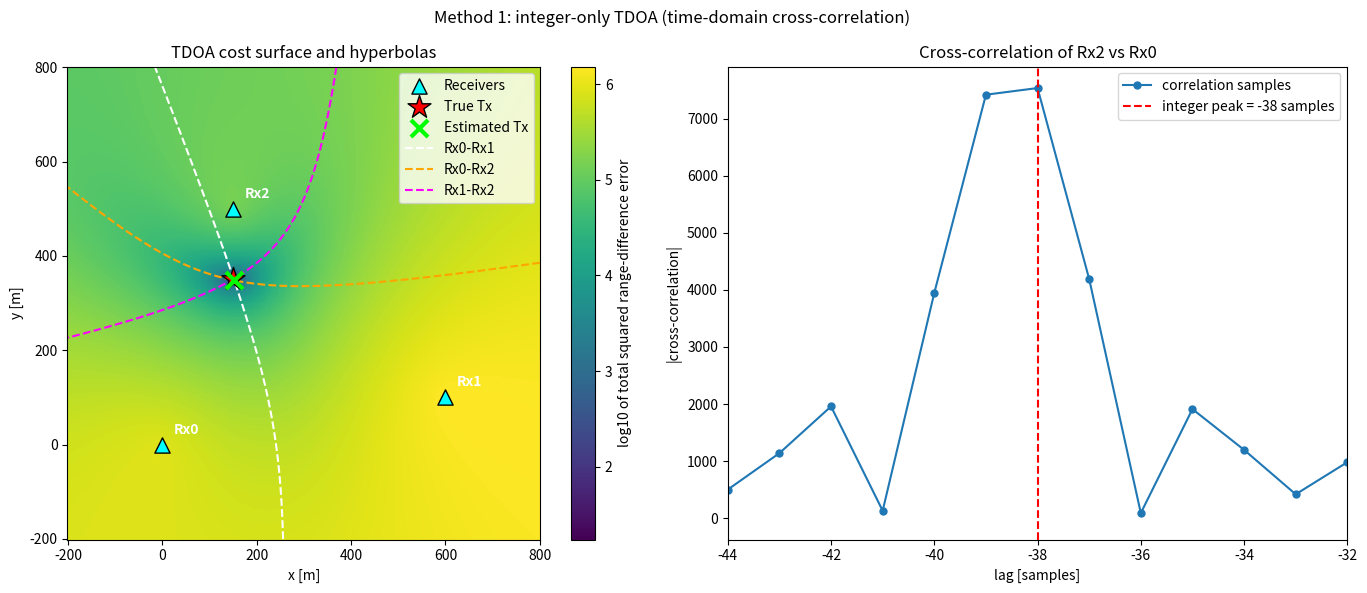
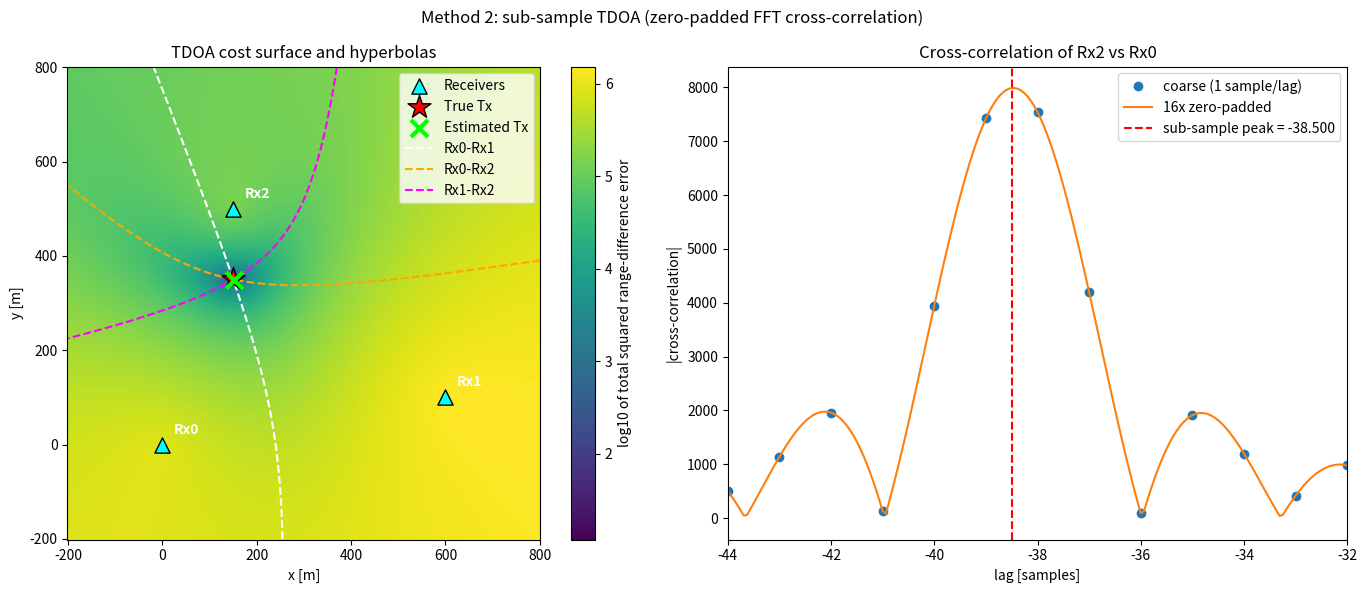

Reproduce these figures in Python, in order.
import numpy as np
import matplotlib.pyplot as plt
from matplotlib.lines import Line2D
from itertools import combinations
from scipy.signal import firwin, lfilter

np.random.seed(0)

sample_rate = 50e6
c = 3e8  # speed of light [m/s]
rx_positions = np.array([
    [0.0,   0.0],    # Rx0
    [600.0, 100.0],    # Rx1
    [150.0, 500.0],  # Rx2
])
num_rx = rx_positions.shape[0]
tx_position = np.array([150.0, 350.0])
pairs = list(combinations(range(num_rx), 2)) # For 3 receivers it's (Rx0,Rx1), (Rx0,Rx2), (Rx1,Rx2) -> 3 pairs

# For the tx signal itself it's arbitrary, although bandwidth matters, we'll transmit band-limited noise
N = 10000 # samples to transmit
bandwidth = 20e6
taps = firwin(numtaps=129, cutoff=bandwidth / 2, fs=sample_rate)
tx_signal = lfilter(taps, 1.0, np.random.randn(N) + 1j * np.random.randn(N))

# Simulate what each receiver records
true_distances = np.linalg.norm(rx_positions - tx_position, axis=1)
true_delays = true_distances / c
unknown_tx_time = 1.234e-5   # seconds. arbitray, unknown to receivers and we wont use it in any TDOA calcs

# Figure out how many samples we have to simulate
total_delay_samples = (unknown_tx_time + true_delays.max()) * sample_rate
buffer_len = N + int(np.ceil(total_delay_samples)) + 10

# Taken from Synchronization chapter
def frac_delay_filter(delay): # delay is in samples, but it can (and will be) not an integer
    N = 21 # number of taps, keep this odd
    n = np.arange(-(N-1)//2, N//2+1) # -10,-9,...,0,...,9,10
    h = np.sinc(n - delay) # calc filter taps
    h *= np.hamming(N) # window the filter to make sure it decays to 0 on both sides
    h /= np.sum(h) # normalize to get unity gain, we don't want to change the amplitude/power
    return h

# Simulate the delayed signal being received by each sensor
rx_signals = np.zeros((num_rx, buffer_len), dtype=complex)
for i in range(num_rx):
    tau = unknown_tx_time + true_delays[i] # absolute delay at this Rx, in seconds
    tau_samples = tau * sample_rate
    tau_integer_samps = int(np.round(tau_samples))
    tau_frac_samps = tau_samples - tau_integer_samps
    rx = np.zeros(buffer_len, dtype=complex)
    rx[tau_integer_samps:tau_integer_samps+N] = tx_signal
    frac_delay_i = frac_delay_filter(tau_frac_samps)
    rx = np.convolve(rx, frac_delay_i, "same")

    # Each receiver adds its own thermal noise
    noise_power = 0.05
    noise = np.sqrt(noise_power / 2) * (np.random.randn(buffer_len) + 1j * np.random.randn(buffer_len))
    rx_signals[i] = rx + noise

# =============================================================================
# METHOD 1: integer-only TDOA via a plain time-domain cross-correlation
# =============================================================================
# 4. Estimate the time differences.  np.correlate just slides Rx_b past Rx_a and
# reports how well they overlap at every integer shift -- about as simple as DSP
# gets.  Two consequences: it resolves the lag only to the nearest WHOLE sample
# (6 m of range at 50 MHz), and being a direct O(N^2) correlation it is slow,
# which is exactly why N is modest and why Method 2 later switches to the FFT.
range_diff_int = np.zeros(len(pairs))
for k, (a, b) in enumerate(pairs):
    xcorr = np.correlate(rx_signals[b], rx_signals[a], mode='full')
    # 'full' puts zero lag at index buffer_len-1; subtract it to get the lag.
    peak_lag = np.argmax(np.abs(xcorr)) - (buffer_len - 1)  # +ve => Rx_b farther
    range_diff_int[k] = (peak_lag / sample_rate) * c

print("METHOD 1 (integer-only, time domain)")
print(" Pair  |  true range diff [m] | measured range diff [m]")
for k, (a, b) in enumerate(pairs):
    true_rd = true_distances[b] - true_distances[a]
    print(f"Rx{b}-Rx{a} |     {true_rd:9.1f}        |    {range_diff_int[k]:9.1f}")

# 5. Solve for the transmitter with a grid search.  Each measurement says: "for
# the true Tx location, distance to Rx_b minus distance to Rx_a should equal
# range_diff[k]."  Rather than solving the hyperbola equations algebraically, we
# brute-force it: score every candidate cell by how well it matches all the
# measured range differences, and take the best.  This naturally shows the cost
# surface and is dead simple to read.
# Precompute the distance from each receiver to every grid point, since the solver and the hyperbola overlays both need it.
grid_x = np.linspace(-200, 800, 400)
grid_y = np.linspace(-200, 800, 400)
GX, GY = np.meshgrid(grid_x, grid_y)
rx_dist = []
for i in range(num_rx):
    rx_dist.append(np.sqrt((GX - rx_positions[i, 0])**2 + (GY - rx_positions[i, 1])**2))
error_surface_int = np.zeros_like(GX)
for k, (a, b) in enumerate(pairs):
    predicted = rx_dist[b] - rx_dist[a]
    error_surface_int += (predicted - range_diff_int[k])**2
best = np.unravel_index(np.argmin(error_surface_int), error_surface_int.shape)
est_int = np.array([GX[best], GY[best]])
print(f"True Tx: ({tx_position[0]:.0f}, {tx_position[1]:.0f})   "
      f"Estimate: ({est_int[0]:.0f}, {est_int[1]:.0f})   "
      f"Error: {np.linalg.norm(est_int - tx_position):.1f} m\n")

# 6. FIGURE 1: the integer-only result.
fig1, (ax1, ax2) = plt.subplots(1, 2, figsize=(14, 6))
fig1.suptitle('Method 1: integer-only TDOA (time-domain cross-correlation)')

# Left: cost surface + hyperbolas.  The hyperbolas all cross at the transmitter,
# and the cost surface is darkest there.
im = ax1.pcolormesh(GX, GY, np.log10(error_surface_int + 1), shading='auto', cmap='viridis')
fig1.colorbar(im, ax=ax1, label='log10 of total squared range-difference error')
hyperbola_handles = []
pair_colors = ['white', 'orange', 'magenta']
for k, (a, b) in enumerate(pairs):
    ax1.contour(GX, GY, (rx_dist[b] - rx_dist[a]) - range_diff_int[k], levels=[0],
                colors=pair_colors[k], linewidths=1.5, linestyles='--')
    hyperbola_handles.append(Line2D([0], [0], color=pair_colors[k],
                                    linestyle='--', label=f'Rx{a}-Rx{b}'))
ax1.scatter(rx_positions[:, 0], rx_positions[:, 1], c='cyan', marker='^',
            s=120, edgecolors='k', label='Receivers', zorder=5)
for i in range(num_rx):
    ax1.annotate(f'Rx{i}', rx_positions[i], textcoords='offset points',
                 xytext=(8, 8), color='white', fontweight='bold', zorder=6)
ax1.scatter(*tx_position, c='red', marker='*', s=300, edgecolors='k',
            label='True Tx', zorder=5)
ax1.scatter(*est_int, c='lime', marker='x', s=150, linewidths=3,
            label='Estimated Tx', zorder=5)
ax1.set_xlabel('x [m]'); ax1.set_ylabel('y [m]')
ax1.set_title('TDOA cost surface and hyperbolas')
ax1.legend(handles=ax1.get_legend_handles_labels()[0] + hyperbola_handles, loc='upper right')
ax1.set_aspect('equal')

# Right: the raw time-domain cross-correlation of one pair, with the integer
# (whole-sample) peak we picked.  The peak sits on a sample; we can't do better.
a, b = pairs[1]                        # the (Rx0, Rx2) pair
xcorr = np.abs(np.correlate(rx_signals[b], rx_signals[a], mode='full'))
lags = np.arange(xcorr.size) - (buffer_len - 1)
peak = lags[np.argmax(xcorr)]
ax2.plot(lags, xcorr, 'o-', markersize=5, label='correlation samples')
ax2.axvline(peak, color='red', linestyle='--', label=f'integer peak = {peak} samples')
ax2.set_xlim(peak - 6, peak + 6)
ax2.set_xlabel('lag [samples]'); ax2.set_ylabel('|cross-correlation|')
ax2.set_title(f'Cross-correlation of Rx{b} vs Rx{a}')
ax2.legend()
fig1.tight_layout()

# =============================================================================
# METHOD 2: sub-sample TDOA via a zero-padded frequency-domain correlation
# =============================================================================
# 7. Same idea, but in the frequency domain.  The cross-correlation is the IFFT
# of the cross-power spectrum conj(A)*B, which for large signals is far cheaper
# than the direct correlation above.  And we get sub-sample resolution almost for
# free: ZERO-PAD the spectrum before the inverse FFT.  Padding a spectrum is
# exact sinc interpolation in the time domain, so the IFFT lands on a grid U
# times finer, and we just take its argmax.
U = 16                                 # correlation upsampling factor
L = buffer_len
half = (L + 1) // 2                    # number of DC + positive-frequency bins
range_diff = np.zeros(len(pairs))
for k, (a, b) in enumerate(pairs):
    X = np.conj(np.fft.fft(rx_signals[a])) * np.fft.fft(rx_signals[b])
    # Insert zeros in the high-frequency MIDDLE: DC + positive freqs at the
    # front, negative freqs at the back, so it stays a valid FFT layout.
    X_padded = np.zeros(U * L, dtype=complex)
    X_padded[:half] = X[:half]
    X_padded[U * L - (L - half):] = X[half:]
    cc = np.abs(np.fft.ifft(X_padded)) * U
    # Peak index -> signed lag; indices past the midpoint are negative lags.
    peak_idx = np.argmax(cc)
    if peak_idx > U * L // 2:
        peak_idx -= U * L
    peak_lag = peak_idx / U            # sub-sample lag, +ve => Rx_b farther
    range_diff[k] = (peak_lag / sample_rate) * c

print("METHOD 2 (sub-sample, zero-padded FFT)")
print(" Pair  |  true range diff [m] | measured range diff [m]")
for k, (a, b) in enumerate(pairs):
    true_rd = true_distances[b] - true_distances[a]
    print(f"Rx{b}-Rx{a} |     {true_rd:9.1f}        |    {range_diff[k]:9.1f}")

# 8. Solve again, identical grid search but with the refined range differences.
error_surface = np.zeros_like(GX)
for k, (a, b) in enumerate(pairs):
    predicted = rx_dist[b] - rx_dist[a]
    error_surface += (predicted - range_diff[k])**2
best = np.unravel_index(np.argmin(error_surface), error_surface.shape)
est_position = np.array([GX[best], GY[best]])
print(f"True Tx: ({tx_position[0]:.0f}, {tx_position[1]:.0f})   "
      f"Estimate: ({est_position[0]:.0f}, {est_position[1]:.0f})   "
      f"Error: {np.linalg.norm(est_position - tx_position):.1f} m")

# 9. FIGURE 2: the sub-sample result, same layout as Figure 1.
fig2, (ax1, ax2) = plt.subplots(1, 2, figsize=(14, 6))
fig2.suptitle('Method 2: sub-sample TDOA (zero-padded FFT cross-correlation)')

im = ax1.pcolormesh(GX, GY, np.log10(error_surface + 1), shading='auto', cmap='viridis')
fig2.colorbar(im, ax=ax1, label='log10 of total squared range-difference error')
hyperbola_handles = []
for k, (a, b) in enumerate(pairs):
    ax1.contour(GX, GY, (rx_dist[b] - rx_dist[a]) - range_diff[k], levels=[0],
                colors=pair_colors[k], linewidths=1.5, linestyles='--')
    hyperbola_handles.append(Line2D([0], [0], color=pair_colors[k],
                                    linestyle='--', label=f'Rx{a}-Rx{b}'))
ax1.scatter(rx_positions[:, 0], rx_positions[:, 1], c='cyan', marker='^',
            s=120, edgecolors='k', label='Receivers', zorder=5)
for i in range(num_rx):
    ax1.annotate(f'Rx{i}', rx_positions[i], textcoords='offset points',
                 xytext=(8, 8), color='white', fontweight='bold', zorder=6)
ax1.scatter(*tx_position, c='red', marker='*', s=300, edgecolors='k',
            label='True Tx', zorder=5)
ax1.scatter(*est_position, c='lime', marker='x', s=150, linewidths=3,
            label='Estimated Tx', zorder=5)
ax1.set_xlabel('x [m]'); ax1.set_ylabel('y [m]')
ax1.set_title('TDOA cost surface and hyperbolas')
ax1.legend(handles=ax1.get_legend_handles_labels()[0] + hyperbola_handles, loc='upper right')
ax1.set_aspect('equal')

# Right: coarse (1 sample/lag) correlation as dots vs the U-times upsampled
# correlation as a smooth curve, so the sub-sample shift is visible.
a, b = pairs[1]                        # the (Rx0, Rx2) pair
X = np.conj(np.fft.fft(rx_signals[a])) * np.fft.fft(rx_signals[b])
cc_coarse = np.abs(np.fft.ifft(X))
X_padded = np.zeros(U * L, dtype=complex)
X_padded[:half] = X[:half]
X_padded[U * L - (L - half):] = X[half:]
cc_fine = np.abs(np.fft.ifft(X_padded)) * U
lags_coarse = np.where(np.arange(L) <= L // 2, np.arange(L), np.arange(L) - L)
lags_fine = np.arange(U * L) / U
lags_fine = np.where(lags_fine <= L / 2, lags_fine, lags_fine - L)
peak = lags_coarse[np.argmax(cc_coarse)]
subsample_peak = lags_fine[np.argmax(cc_fine)]
# The lag axes wrap from + back to - partway through, so sort before plotting,
# otherwise the connecting line jumps across the figure.
order_c = np.argsort(lags_coarse)
order_f = np.argsort(lags_fine)
ax2.plot(lags_coarse[order_c], cc_coarse[order_c], 'o', markersize=6, label='coarse (1 sample/lag)')
ax2.plot(lags_fine[order_f], cc_fine[order_f], '-', label=f'{U}x zero-padded')
ax2.axvline(subsample_peak, color='red', linestyle='--',
            label=f'sub-sample peak = {subsample_peak:.3f}')
ax2.set_xlim(peak - 6, peak + 6)
ax2.set_xlabel('lag [samples]'); ax2.set_ylabel('|cross-correlation|')
ax2.set_title(f'Cross-correlation of Rx{b} vs Rx{a}')
ax2.legend()
fig2.tight_layout()

plt.show()
